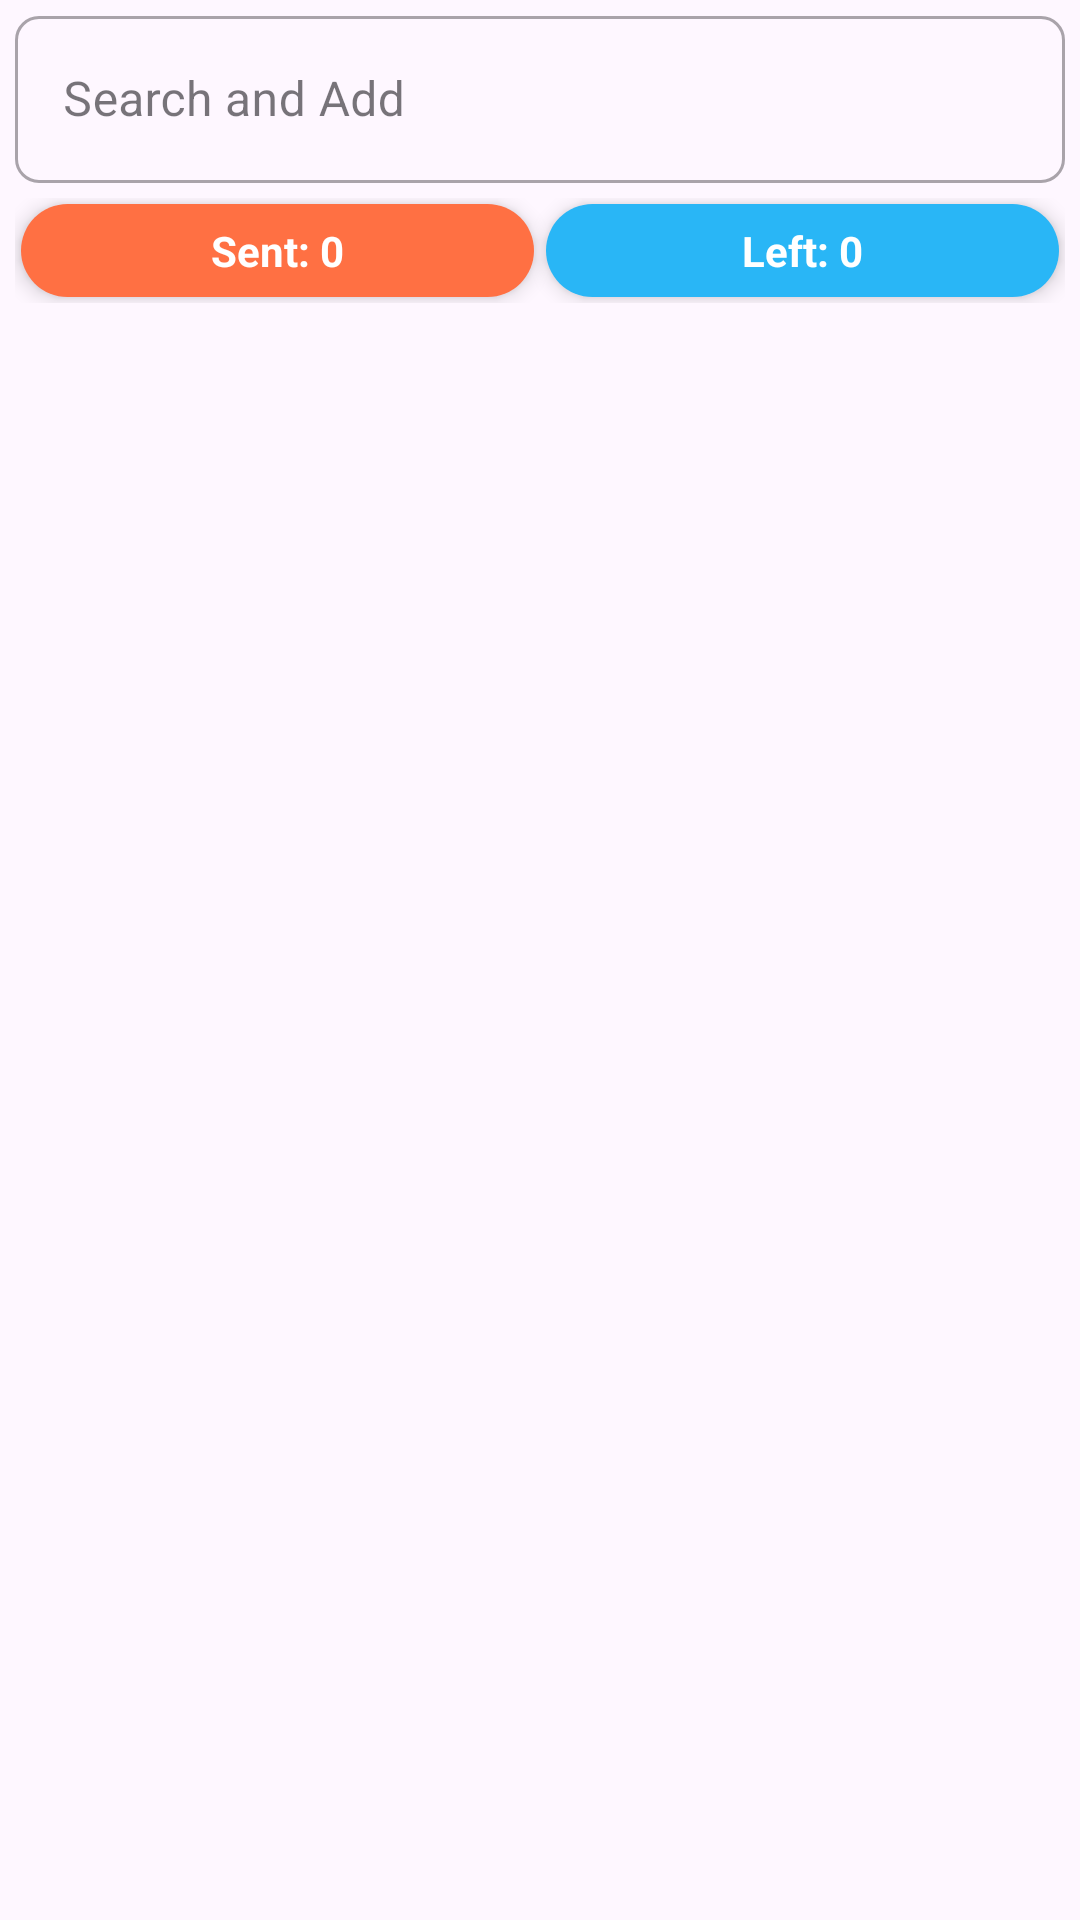

Here is an Android app screen rendered from its layout file. Give the layout XML and the strings, colors and styles it references.
<!-- AndroidManifest.xml: application theme Theme.NotesAppUsingFirebase -->
<!-- res/layout/activity_add_membes.xml -->
<?xml version="1.0" encoding="utf-8"?>
<LinearLayout xmlns:android="http://schemas.android.com/apk/res/android"
    xmlns:app="http://schemas.android.com/apk/res-auto"
    xmlns:tools="http://schemas.android.com/tools"
    android:id="@+id/main"
    android:layout_width="match_parent"
    android:layout_height="match_parent"
    android:orientation="vertical"
    tools:context=".Activities.AddRoomMembersActivity">

    <com.google.android.material.textfield.TextInputLayout
        android:id="@+id/searchTil"
        style="@style/Widget.MaterialComponents.TextInputLayout.OutlinedBox"
        android:layout_width="match_parent"
        android:layout_height="wrap_content"
        android:layout_marginHorizontal="5dp"
        android:hint="Search and Add"
        app:boxCornerRadiusBottomEnd="8dp"
        app:boxCornerRadiusBottomStart="8dp"
        app:boxCornerRadiusTopEnd="8dp"
        app:boxCornerRadiusTopStart="8dp"
        app:startIconDrawable="@drawable/baseline_search_24">

        <EditText
            android:id="@+id/searchEt"
            android:layout_width="match_parent"
            android:layout_height="wrap_content"
            android:clickable="true"
            android:inputType="text" />

    </com.google.android.material.textfield.TextInputLayout>


    <LinearLayout
        android:id="@+id/counterContainer"
        android:layout_width="match_parent"
        android:layout_height="wrap_content"
        android:layout_gravity="center"
        android:layout_margin="5dp"
        android:gravity="center"
        android:orientation="horizontal">

        
        <TextView
            android:id="@+id/txtTotalSent"
            android:layout_width="match_parent"
            android:layout_height="wrap_content"
            android:layout_margin="2dp"
            android:layout_weight="1"
            android:background="@drawable/badge_sent"
            android:elevation="4dp"
            android:text="Sent: 0"
            android:textAlignment="center"
            android:textColor="@color/white"
            android:textSize="14sp"
            android:textStyle="bold" />

        
        <TextView
            android:id="@+id/txtRemaining"
            android:layout_width="match_parent"
            android:layout_height="wrap_content"
            android:layout_margin="2dp"
            android:layout_weight="1"
            android:background="@drawable/badge_remaining"
            android:elevation="4dp"
            android:text="Left: 0"
            android:textAlignment="center"
            android:textColor="@color/white"
            android:textSize="14sp"
            android:textStyle="bold" />

    </LinearLayout>

    <androidx.recyclerview.widget.RecyclerView
        android:id="@+id/recyclerview"
        android:layout_width="match_parent"
        android:layout_height="0dp"
        android:layout_weight="1"
        android:clipToPadding="false"
        android:paddingBottom="80dp"
        tools:listitem="@layout/add_members_item" />


</LinearLayout>
<!-- res/layout/add_members_item.xml (included above) -->
<?xml version="1.0" encoding="utf-8"?>
<androidx.cardview.widget.CardView xmlns:android="http://schemas.android.com/apk/res/android"
    xmlns:app="http://schemas.android.com/apk/res-auto"
    android:layout_width="match_parent"
    android:layout_height="wrap_content"
    android:layout_margin="6dp"
    app:cardCornerRadius="10dp"
    app:cardElevation="3dp">

    <LinearLayout
        android:layout_width="match_parent"
        android:layout_height="wrap_content"
        android:gravity="center_vertical"
        android:orientation="horizontal"
        android:padding="12dp">

        
        <ImageView
            android:id="@+id/memberProfileImg"
            android:layout_width="50dp"
            android:layout_height="50dp"
            android:padding="3dp"
            android:scaleType="centerCrop"
            android:src="@drawable/person" />

        
        <LinearLayout
            android:layout_width="0dp"
            android:layout_height="wrap_content"
            android:layout_weight="1"
            android:orientation="vertical"
            android:paddingStart="12dp">

            <TextView
                android:id="@+id/memberName"
                android:layout_width="wrap_content"
                android:layout_height="wrap_content"
                android:text="User Name"
                android:textColor="@color/black"
                android:textSize="16sp"
                android:textStyle="bold" />

            <TextView
                android:id="@+id/memberEmail"
                android:layout_width="wrap_content"
                android:layout_height="wrap_content"
                android:text="email@example.com"
                android:textColor="@android:color/darker_gray"
                android:textSize="14sp" />
        </LinearLayout>

        
        <CheckBox
            android:id="@+id/memberCheckBox"
            android:layout_width="wrap_content"
            android:layout_height="wrap_content" />


        <TextView
            android:id="@+id/tvAdminBadge"
            android:layout_width="wrap_content"
            android:layout_height="wrap_content"
            android:text="ADMIN"
            android:textSize="10sp"
            android:textStyle="bold"
            android:padding="4dp"
            android:background="@drawable/admin_badge_bg"
            android:textColor="@color/white"
            android:visibility="gone"/>

        <TextView
            android:id="@+id/txtInvite"
            android:layout_width="wrap_content"
            android:layout_height="wrap_content"
            android:text="Invited ✓"
            android:textColor="@color/blue"
            android:padding="8dp"
            android:typeface="serif"
            android:visibility="gone"
            android:textStyle="bold"/>


    </LinearLayout>

</androidx.cardview.widget.CardView>
<!-- resources referenced by this layout -->
<resources>
  <color name="black">#FF000000</color>
  <color name="blue">#6750A3</color>
  <color name="white">#FFFFFFFF</color>
  <!-- drawable admin_badge_bg (drawable) -->
  <shape xmlns:android="http://schemas.android.com/apk/res/android">
      <solid android:color="#FF9800"/>
      <corners android:radius="10dp"/>
  </shape>
  <!-- drawable badge_remaining (drawable) -->
  <?xml version="1.0" encoding="utf-8"?>
  <shape xmlns:android="http://schemas.android.com/apk/res/android"
      android:shape="rectangle">
  
      <solid android:color="#29B6F6" /> 
  
      <corners android:radius="50dp" />
  
      <padding
          android:left="12dp"
          android:right="12dp"
          android:top="6dp"
          android:bottom="6dp" />
  </shape>
  <!-- drawable badge_sent (drawable) -->
  <?xml version="1.0" encoding="utf-8"?>
  <shape xmlns:android="http://schemas.android.com/apk/res/android"
      android:shape="rectangle">
  
      <solid android:color="#FF7043" /> 
  
      <corners android:radius="50dp" />
  
      <padding
          android:left="12dp"
          android:right="12dp"
          android:top="6dp"
          android:bottom="6dp" />
  </shape>
  <style name="Theme.NotesAppUsingFirebase" parent="Base.Theme.NotesAppUsingFirebase" />
  <style name="Base.Theme.NotesAppUsingFirebase" parent="Theme.Material3.DayNight.NoActionBar">
          
          
      </style>
</resources>
